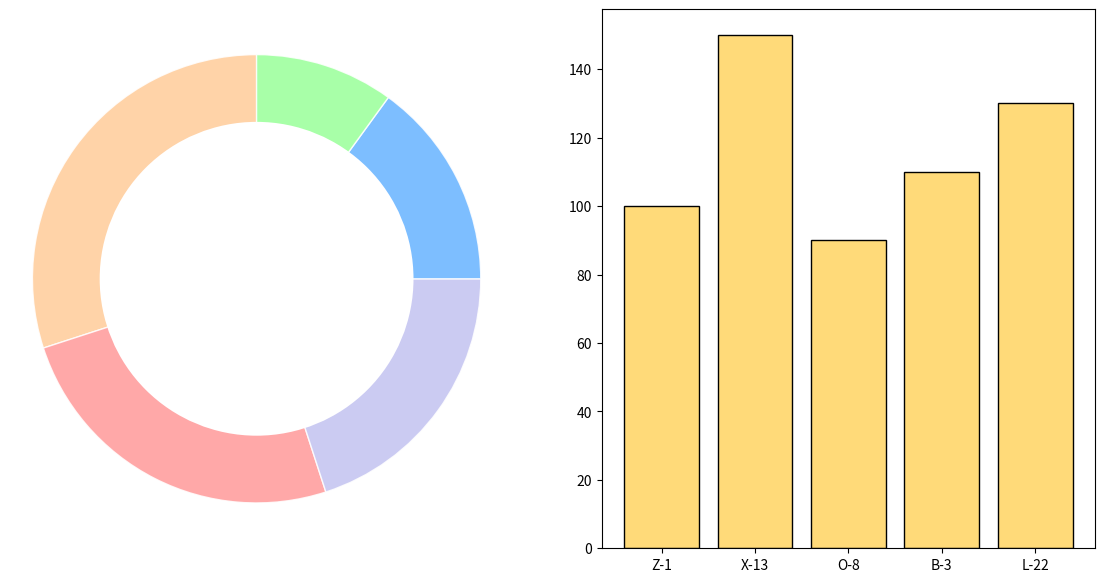

Write the Python code that produced this figure.
import matplotlib.pyplot as plt

labels_food = ['Frt', 'Veg', 'Grn', 'Pro', 'Dai']
production_sizes = [30, 25, 20, 15, 10]
colors_food = ['#FFCC99', '#FF9999', '#C2C2F0', '#66B3FF', '#99FF99']

colonies = ["Z-1", "X-13", "O-8", "B-3", "L-22"]
sweet_consumption = [100, 150, 90, 110, 130]

fig, ax = plt.subplots(1, 2, figsize=(14, 7))

ax[0].pie(
    production_sizes, 
    startangle=90, 
    colors=colors_food, 
    wedgeprops={'width': 0.4, 'edgecolor': 'w', 'alpha': 0.85}
)

centre_circle = plt.Circle((0, 0), 0.70, fc='white')
ax[0].add_artist(centre_circle)
ax[0].axis('equal')

ax[1].bar(colonies, sweet_consumption, color='#FFDA79', edgecolor='black')

plt.show()
